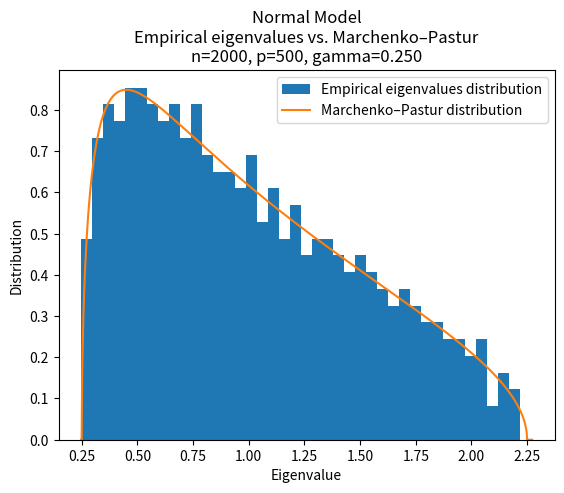
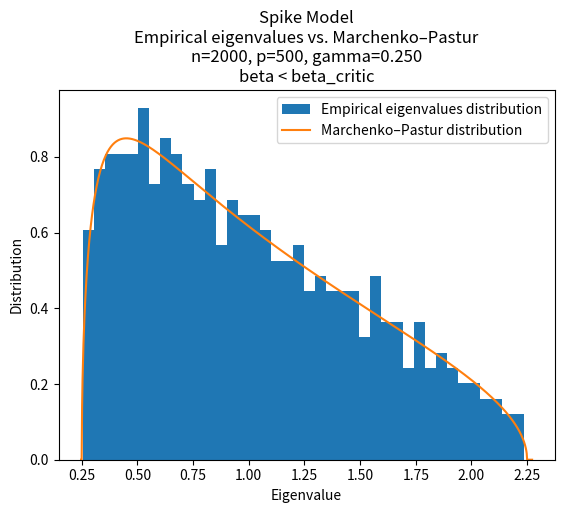
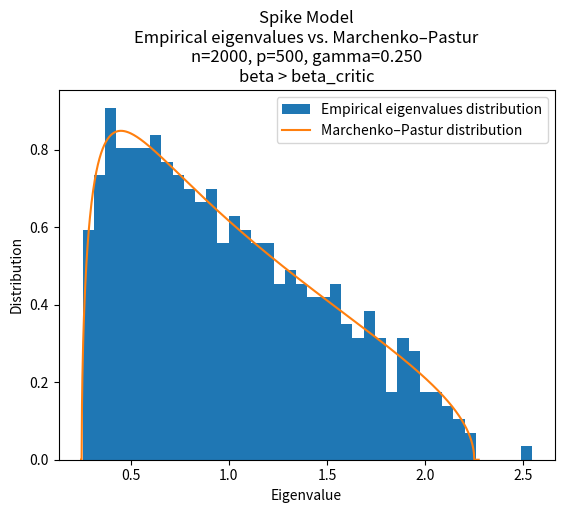

Source code (Python) for these figures, in order:
import numpy as np
import matplotlib.pyplot as plt

np.random.seed(0)

# Parameters
n = 2000
p = 500
gamma = p / n

# (a) - normal distribution model
X = np.random.randn(p, n)  # pXn
cov = (1.0 / n) * np.matmul(X, X.T)  # pXp
eig_vals = np.linalg.eigvalsh(cov)

# Marchenko-Pastur distibution
lambda_minus = (1.0 - np.sqrt(gamma))**2
lambda_plus = (1.0 + np.sqrt(gamma))**2


def marcenko_pastur_distribution(lam, gamma):
    lam_minus = (1.0 - np.sqrt(gamma))**2
    lam_plus = (1.0 + np.sqrt(gamma))**2
    dist = np.zeros_like(lam)
    mask = (lam > lam_minus) & (lam < lam_plus)
    dist[mask] = np.sqrt((lam_plus - lam[mask]) * (lam[mask] - lam_minus))\
                 / (2.0 * np.pi * gamma * lam[mask])
    return dist


# calc eigen values histogram and Marcenko-Pastur distribution
xs = np.linspace(max(1e-8, lambda_minus*0.99), lambda_plus*1.01, 1000)
theoretical_distribution = marcenko_pastur_distribution(xs, gamma)

# Plot
plt.figure()
vals, bins, _ = plt.hist(eig_vals, bins=40, density=True, label='Empirical eigenvalues distribution')
plt.plot(xs, theoretical_distribution, label='Marchenko–Pastur distribution')
plt.xlabel('Eigenvalue')
plt.ylabel('Distribution')
plt.title(f'Normal Model\nEmpirical eigenvalues vs. Marchenko–Pastur\nn={n}, p={p}, gamma={gamma:.3f}')
plt.legend()
# plt.show()


# Part (b) - Spiked model (rank-1 perturbation)
def simulate_spiked_cov(beta):
    """
    the model: Y = g + sqrt(beta)*g0*u
    """
    u = np.random.randn(p)
    u /= np.linalg.norm(u)

    g = np.random.randn(p, n)
    spike = np.sqrt(beta) * u[:, None] * np.random.randn(1, n)
    Y = g + spike

    cov_b = np.matmul(Y, Y.T) / n  # covariance
    return np.linalg.eigvalsh(cov_b)


beta_critic = np.sqrt(gamma)
print(f"beta critic = {beta_critic}")

beta_small = 0.3  # before beta_critic
beta_large = 1.0  # after beta_critic

# Compute eigenvalues
eig_small = simulate_spiked_cov(beta_small)
eig_large = simulate_spiked_cov(beta_large)


# ---- Plot 1: before beta_critic ----
plt.figure()
plt.hist(eig_small, bins=40, density=True, label='Empirical eigenvalues distribution')
plt.plot(xs, theoretical_distribution, label='Marchenko–Pastur distribution')
plt.xlabel('Eigenvalue')
plt.ylabel('Distribution')
plt.title(f'Spike Model\nEmpirical eigenvalues vs. Marchenko–Pastur\nn={n}, p={p}, gamma={gamma:.3f}\nbeta < beta_critic')
plt.legend()
# plt.show()

# ---- Plot 2: after beta_critic ----
plt.figure()
plt.hist(eig_large, bins=40, density=True, label='Empirical eigenvalues distribution')
plt.plot(xs, theoretical_distribution, label='Marchenko–Pastur distribution')
plt.xlabel('Eigenvalue')
plt.ylabel('Distribution')
plt.title(f'Spike Model\nEmpirical eigenvalues vs. Marchenko–Pastur\nn={n}, p={p}, gamma={gamma:.3f}\nbeta > beta_critic')
plt.legend()

plt.show()








#
# # population covariance = I + beta * u u^T  => population top eigenvalue = 1 + beta
# # BBP threshold: theta = 1 + beta; separates if theta > 1 + sqrt(gamma)  -> beta > sqrt(gamma)
#
# # prepare spike model
# u = np.random.randn(p)
# u /= np.linalg.norm(u)
#
# # range of beta to test (includes below and above threshold)
# beta_values = np.concatenate((np.linspace(0.0, 0.8, 17), np.linspace(1.0, 6.0, 12)))
# top_eigs = []
#
# for beta in beta_values:
#     # the model: Y = g + sqrt(beta)*g0*u
#     g = np.random.randn(p, n)
#     g0 = np.random.randn(n)
#     Y = g + np.sqrt(beta) * np.outer(u, g0)
#     Sn = (1.0 / n) * np.matmul(Y, Y.T)
#     eig_vals_b = np.linalg.eigvalsh(Sn)
#     top_eigs.append(eig_vals_b[-1])
#
# top_eigs = np.array(top_eigs)
#
#
# # Theoretical eigenvalues - slide 16
# def theoretical_spike_sample_eig(beta, gamma):
#     lambda_plus = (np.sqrt(gamma) + 1) ** 2
#     thresh = np.sqrt(gamma)
#     if beta <= thresh:
#         return lambda_plus
#     else:
#         return (beta + 1) * (1 + gamma / beta)
#
#
# theoretical_eig_vals = np.array([theoretical_spike_sample_eig(b, gamma) for b in beta_values])
#
#
# # Plot empirical top eigenvalue vs beta with theoretical curve and bulk edge
# plt.figure(figsize=(8,5))
# plt.plot(beta_values, top_eigs, 'o-', label='Empirical top eigenvalue')
# plt.plot(beta_values, theoretical_eig_vals, 'r--', label='Theoretical BBP sample eigenvalue')
# plt.axhline(lambda_plus, color='k', linestyle=':', label=f'Bulk edge λ+={lambda_plus:.3f}')
# plt.axvline(np.sqrt(gamma), color='gray', linestyle='--', label=f'β_c = √γ = {np.sqrt(gamma):.3f}')
# plt.xlabel('Spike strength β')
# plt.ylabel('Top empirical eigenvalue')
# plt.title(f'Spiked model: top eigenvalue vs β (n={n}, p={p}, γ={gamma:.3f})')
# plt.legend()
# plt.grid(True)
# plt.show()
#
#
# # Show two example histograms (below and above threshold)
# def show_hist_for_beta(beta, title_suffix=''):
#     a = np.random.randn(n)
#     W = np.random.randn(p, n)
#     Y = np.sqrt(beta) * np.outer(u, a) + W
#     Cb = (1.0 / n) * (Y @ Y.T)
#     eigs_b = np.linalg.eigvalsh(Cb)
#     plt.figure(figsize=(7,4))
#     plt.hist(eigs_b, bins=80, density=True, alpha=0.6)
#     xs = np.linspace(max(1e-8, lambda_minus*0.99), lambda_plus*1.01, 1000)
#     plt.plot(xs, marcenko_pastur_distribution(xs, gamma), 'r-', lw=2)
#     plt.axvline(lambda_plus, color='k', linestyle=':', label=f'λ+={lambda_plus:.3f}')
#     plt.title(f'Eigenvalue histogram for β={beta} {title_suffix}')
#     plt.xlabel('Eigenvalue')
#     plt.ylabel('Distribution')
#     plt.legend()
#     plt.grid(True)
#     plt.show()
#
# show_hist_for_beta(0.2, '(below threshold)')
# show_hist_for_beta(2.0, '(above threshold)')
#
#
# # Find minimal beta where empirical top eigenvalue exceeds bulk edge by a margin
# margin = 0.05 * lambda_plus   # adjustable margin (5% of lambda_plus)
# detected_indices = np.where(top_eigs > lambda_plus + margin)[0]
# if detected_indices.size > 0:
#     beta_detected = beta_values[detected_indices[0]]
#     print(f"Detected spike popping out at empirical beta ≈ {beta_detected:.3f} (first beta with top_eig > λ+ + margin)")
# else:
#     print("No spike detected in the tested beta range (increase range or lower margin).")
#
# print(f"Theoretical BBP threshold β_c = sqrt(gamma) = {np.sqrt(gamma):.3f}")
